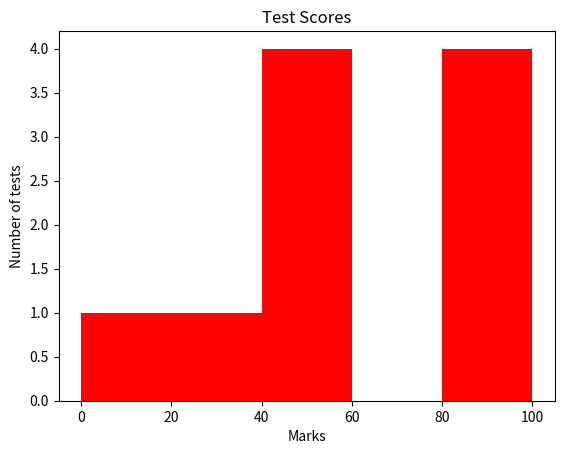

This chart was generated by the following Python code:


""" 
Matplotlib is a Python 2D plotting library which produces publication quality
figures in a variety of hardcopy formats. 
It is for data visualization, it can be used in python scripts
can generate plots, histograms, power spectra, bar charts, pie charts, error charts, etc

Matplotlib is a sponsered project of NumFOCUS 
Matplotlib is hosted on GitHub
"""

##  Histogram in bars

#histogram is a bar graph of raw data that creates a picture of the data distribution
 
from matplotlib import pyplot as plt

#subject = ["math", "science", "language", "Urdu", "Python"]
subject = [1, 2, 3, 4, 5, 6, 7, 8, 9, 10]
stud1 = [97, 87, 52, 42, 99, 50, 99, 14, 25, 55]     #marks of student 1

bins = [0, 20, 40, 60, 80, 100]  # making groups to see how many scores falls in it
plt.hist(stud1, bins, histtype = "bar", rwidth = 1, color = "r") #type is imp, now we want histogram in bars

plt.xlabel("Marks")      # labeling x axis
plt.ylabel("Number of tests")# labeling y axis
plt.title("Test Scores")  # title

plt.show()